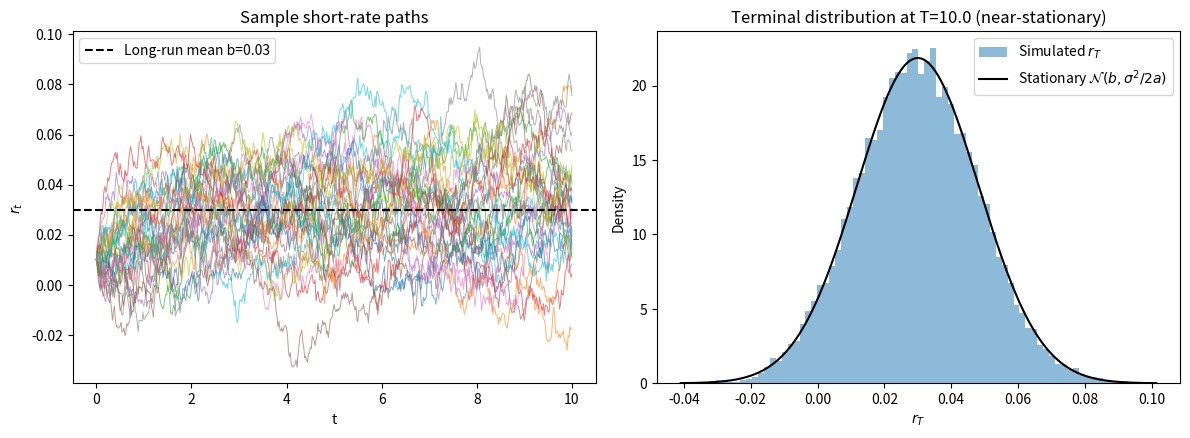
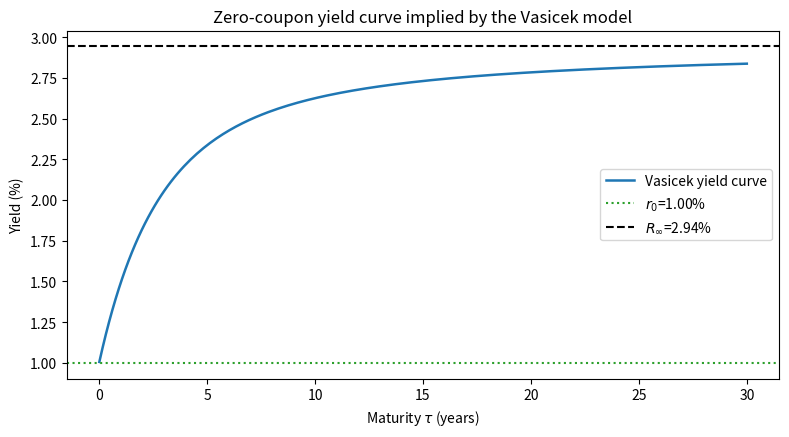

Python code for these plots, in order: (Note: this script raises an exception after producing the figures.)
import numpy as np
import matplotlib.pyplot as plt
import pandas as pd

plt.rcParams["figure.dpi"] = 110
np.set_printoptions(precision=4, suppress=True)

# Vasicek parameters used throughout this notebook
a = 0.6        # speed of mean reversion
b = 0.03       # long-run mean short rate
sigma = 0.02   # volatility
r0 = 0.01      # today's short rate

print(f"a={a}  b={b}  sigma={sigma}  r0={r0}")
print(f"Stationary distribution: N(mean={b}, var={sigma**2 / (2*a):.6f}, std={np.sqrt(sigma**2/(2*a)):.4f})")

def simulate_vasicek_exact(r0, a, b, sigma, T, n_steps, n_paths, rng):
    # Exact simulation using the known Gaussian transition density (no discretization bias)
    dt = T / n_steps
    mean_decay = np.exp(-a * dt)
    var_step = sigma**2 / (2 * a) * (1 - np.exp(-2 * a * dt))
    std_step = np.sqrt(var_step)

    paths = np.empty((n_paths, n_steps + 1))
    paths[:, 0] = r0
    Z = rng.standard_normal((n_paths, n_steps))
    for i in range(n_steps):
        paths[:, i + 1] = paths[:, i] * mean_decay + b * (1 - mean_decay) + std_step * Z[:, i]
    return paths


def simulate_vasicek_euler(r0, a, b, sigma, T, n_steps, n_paths, rng):
    # Euler-Maruyama discretization, for comparison
    dt = T / n_steps
    paths = np.empty((n_paths, n_steps + 1))
    paths[:, 0] = r0
    Z = rng.standard_normal((n_paths, n_steps))
    for i in range(n_steps):
        paths[:, i + 1] = paths[:, i] + a * (b - paths[:, i]) * dt + sigma * np.sqrt(dt) * Z[:, i]
    return paths


rng = np.random.default_rng(0)
T_sim, n_steps, n_paths = 10.0, 500, 20_000
t_grid = np.linspace(0, T_sim, n_steps + 1)

paths_exact = simulate_vasicek_exact(r0, a, b, sigma, T_sim, n_steps, n_paths, rng)

fig, axes = plt.subplots(1, 2, figsize=(12, 4.5))

ax = axes[0]
for i in range(30):
    ax.plot(t_grid, paths_exact[i], lw=0.7, alpha=0.6)
ax.axhline(b, color="black", linestyle="--", lw=1.5, label=f"Long-run mean b={b}")
ax.set_xlabel("t")
ax.set_ylabel("$r_t$")
ax.set_title("Sample short-rate paths")
ax.legend()

ax = axes[1]
terminal = paths_exact[:, -1]
ax.hist(terminal, bins=80, density=True, alpha=0.5, color="#1f77b4", label="Simulated $r_T$")
x = np.linspace(terminal.min(), terminal.max(), 300)
stat_mean, stat_std = b, np.sqrt(sigma**2 / (2 * a))
from scipy.stats import norm
ax.plot(x, norm.pdf(x, stat_mean, stat_std), color="black", lw=1.5, label="Stationary $\\mathcal{N}(b,\\sigma^2/2a)$")
ax.set_xlabel("$r_T$")
ax.set_ylabel("Density")
ax.set_title(f"Terminal distribution at T={T_sim} (near-stationary)")
ax.legend()

fig.tight_layout()
plt.show()

print(f"Simulated mean: {terminal.mean():.4f}   Theoretical: {stat_mean:.4f}")
print(f"Simulated std:  {terminal.std():.4f}   Theoretical: {stat_std:.4f}")

def vasicek_AB(tau, a, b, sigma):
    B = (1 - np.exp(-a * tau)) / a
    A = (b - sigma**2 / (2 * a**2)) * (B - tau) - sigma**2 * B**2 / (4 * a)
    return A, B


def vasicek_bond_price(r, tau, a, b, sigma):
    A, B = vasicek_AB(tau, a, b, sigma)
    return np.exp(A - B * r)


def vasicek_yield(r, tau, a, b, sigma):
    A, B = vasicek_AB(tau, a, b, sigma)
    return (B * r - A) / tau


maturities = np.linspace(0.01, 30, 200)
yields = vasicek_yield(r0, maturities, a, b, sigma)
R_inf = b - sigma**2 / (2 * a**2)

fig, ax = plt.subplots(figsize=(8, 4.5))
ax.plot(maturities, yields * 100, color="#1f77b4", lw=1.8, label="Vasicek yield curve")
ax.axhline(r0 * 100, color="#2ca02c", linestyle=":", label=f"$r_0$={r0:.2%}")
ax.axhline(R_inf * 100, color="black", linestyle="--", label=f"$R_\\infty$={R_inf:.2%}")
ax.set_xlabel("Maturity $\\tau$ (years)")
ax.set_ylabel("Yield (%)")
ax.set_title("Zero-coupon yield curve implied by the Vasicek model")
ax.legend()
fig.tight_layout()
plt.show()

def mc_bond_price(r0, a, b, sigma, T, n_steps, n_paths, rng):
    paths = simulate_vasicek_exact(r0, a, b, sigma, T, n_steps, n_paths, rng)
    dt = T / n_steps
    integral = np.trapz(paths, dx=dt, axis=1)   # \int_0^T r_s ds per path
    discount = np.exp(-integral)
    price = discount.mean()
    std_err = discount.std(ddof=1) / np.sqrt(n_paths)
    return price, std_err


rng = np.random.default_rng(42)
test_maturities = [1, 2, 5, 10, 20]
rows = []
for T in test_maturities:
    closed_form = vasicek_bond_price(r0, T, a, b, sigma)
    mc_price, mc_se = mc_bond_price(r0, a, b, sigma, T, n_steps=int(T * 100), n_paths=100_000, rng=rng)
    rows.append({
        "T": T,
        "closed_form": closed_form,
        "monte_carlo": mc_price,
        "mc_std_err": mc_se,
        "abs_diff": abs(closed_form - mc_price),
    })

df = pd.DataFrame(rows).set_index("T")
display(df)

scenarios = {
    "r0 << b (upward)": 0.005,
    "r0 = b (flat-ish)": b,
    "r0 >> b (downward)": 0.07,
}

fig, ax = plt.subplots(figsize=(8, 4.5))
for label, r_start in scenarios.items():
    y = vasicek_yield(r_start, maturities, a, b, sigma)
    ax.plot(maturities, y * 100, lw=1.8, label=f"{label}, $r_0$={r_start:.2%}")
ax.axhline(R_inf * 100, color="black", linestyle="--", lw=1, label=f"$R_\\infty$={R_inf:.2%}")
ax.set_xlabel("Maturity $\\tau$ (years)")
ax.set_ylabel("Yield (%)")
ax.set_title("Yield curve shape depends on $r_0$ relative to $b$")
ax.legend()
fig.tight_layout()
plt.show()

fig, axes = plt.subplots(1, 2, figsize=(12, 4.5))

ax = axes[0]
for a_val in [0.1, 0.3, 0.6, 1.5]:
    y = vasicek_yield(0.005, maturities, a_val, b, sigma)
    ax.plot(maturities, y * 100, lw=1.8, label=f"a={a_val}")
ax.set_xlabel("Maturity $\\tau$ (years)")
ax.set_ylabel("Yield (%)")
ax.set_title("Effect of mean-reversion speed $a$")
ax.legend()

ax = axes[1]
for sigma_val in [0.0, 0.01, 0.03, 0.06]:
    y = vasicek_yield(b, maturities, a, b, sigma_val)
    ax.plot(maturities, y * 100, lw=1.8, label=f"$\\sigma$={sigma_val}")
ax.set_xlabel("Maturity $\\tau$ (years)")
ax.set_ylabel("Yield (%)")
ax.set_title("Effect of volatility $\\sigma$ (starting from $r_0=b$)")
ax.legend()

fig.tight_layout()
plt.show()
